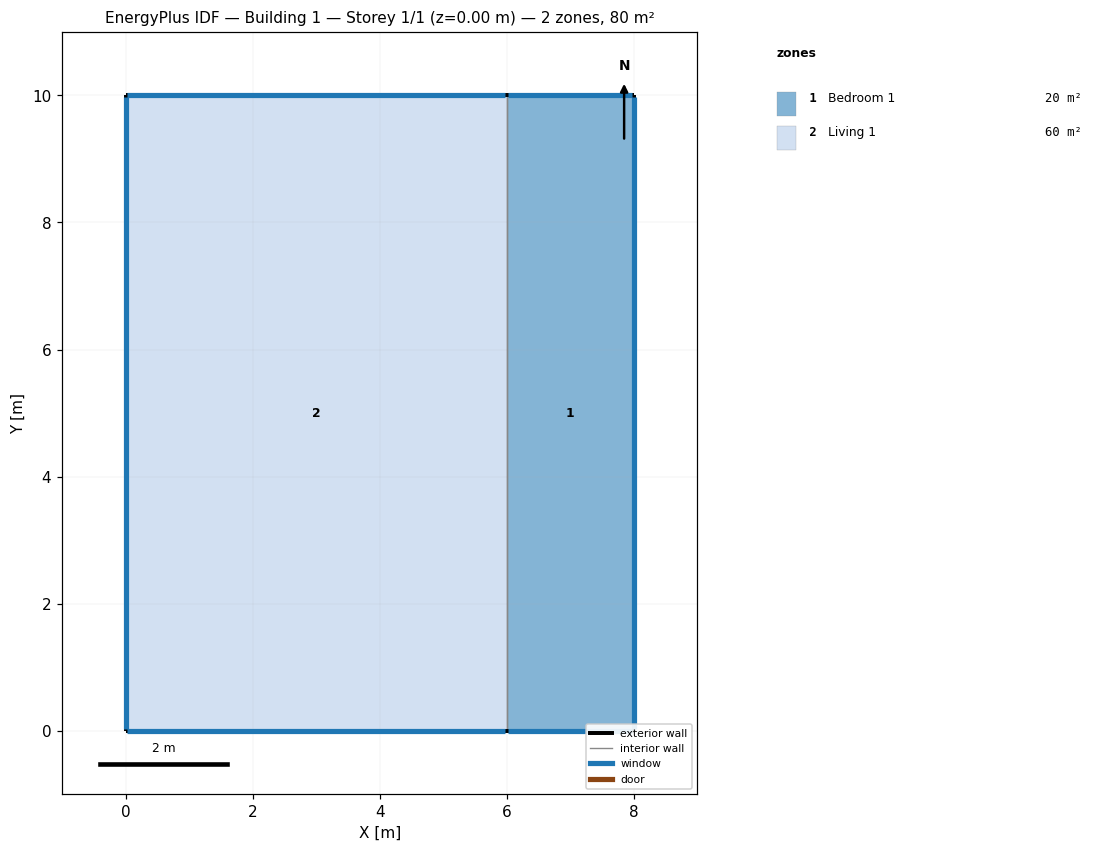
=== STOREY PLAN SPEC (per zone: floor XY polygon, exterior-wall plan segments, windows/doors) ===
zone 1: Bedroom 1  (20.0 m²)
  floor: (6.00, 0.00) (6.00, 10.00) (8.00, 10.00) (8.00, 0.00)
  exterior wall: (8.00, 10.00) – (8.00, 0.00)  [10.0 m]
    window: (8.00, 0.03) – (8.00, 9.97)  [4.5 m²]
  exterior wall: (8.00, 0.00) – (6.00, 0.00)  [2.0 m]
    window: (6.03, 0.00) – (7.97, 0.00)  [0.9 m²]
  exterior wall: (6.00, 10.00) – (8.00, 10.00)  [2.0 m]
    window: (7.97, 10.00) – (6.03, 10.00)  [0.9 m²]
  interior walls: 1
zone 2: Living 1  (60.0 m²)
  floor: (0.00, 0.00) (0.00, 10.00) (6.00, 10.00) (6.00, 0.00)
  exterior wall: (0.00, 0.00) – (0.00, 10.00)  [10.0 m]
    window: (0.00, 9.97) – (0.00, 0.03)  [4.5 m²]
  exterior wall: (0.00, 10.00) – (6.00, 10.00)  [6.0 m]
    window: (5.97, 10.00) – (0.03, 10.00)  [2.7 m²]
  exterior wall: (6.00, 0.00) – (0.00, 0.00)  [6.0 m]
    window: (0.03, 0.00) – (5.97, 0.00)  [2.7 m²]
  interior walls: 1

=== DERIVED (storey summary) ===
Building: Building 1
Storey: 1 of 1  (floor level z = 0.00 m)
Storey gross floor area: 80.0 m²
Zones on this storey: 2
  - Bedroom 1: floor 20.0 m²; exterior wall 14.0 m (42.0 m²); 3 window(s) 6.3 m²; WWR 15.0%
  - Living 1: floor 60.0 m²; exterior wall 22.0 m (66.0 m²); 3 window(s) 9.9 m²; WWR 15.0%
Zone adjacency (shared interzone walls):
  - Bedroom 1 ↔ Living 1